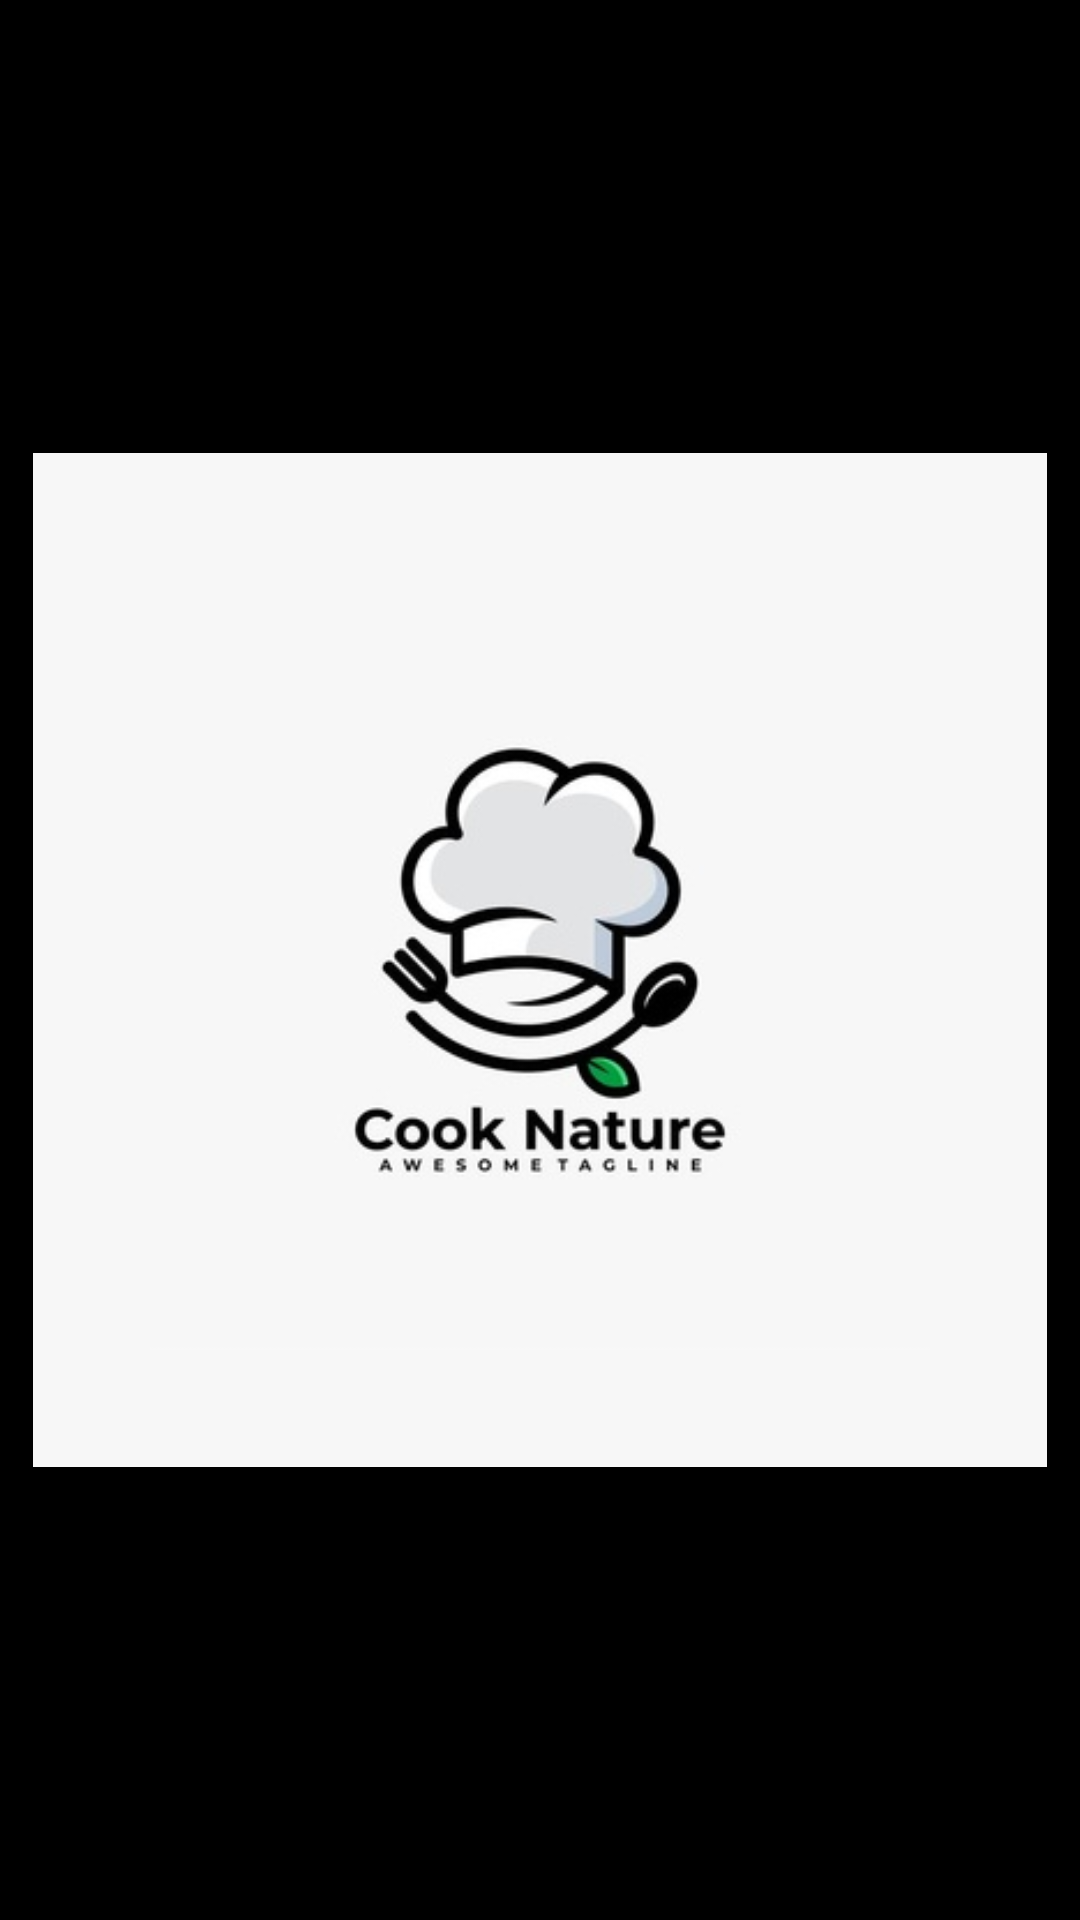

Produce the Android XML layout that renders to this screen, including the resource entries it uses.
<!-- AndroidManifest.xml: activity theme SplashTheme -->
<!-- res/layout/activity_splash.xml -->
<?xml version="1.0" encoding="utf-8"?>

<LinearLayout xmlns:android="http://schemas.android.com/apk/res/android"
    xmlns:app="http://schemas.android.com/apk/res-auto"
    xmlns:tools="http://schemas.android.com/tools"
    android:layout_width="match_parent"
    android:layout_height="match_parent"
    tools:context=".presentation.view.activity.SplashActivity">

            <ImageView
                android:layout_marginLeft="50dp"
                android:layout_marginRight="50dp"
                android:layout_width="wrap_content"
                android:src="@drawable/ikonica"
                android:layout_gravity="center"
                android:layout_height="wrap_content"/>

</LinearLayout>
<!-- resources referenced by this layout -->
<resources>
  <!-- drawable ikonica: jpg bitmap (drawable, 13381 bytes) -->
  <style name="SplashTheme" parent="Theme.AppCompat.NoActionBar">
          <item name="android:windowBackground">@drawable/splash</item>
      </style>
  <!-- drawable splash (drawable) -->
  <?xml version="1.0" encoding="utf-8"?>
  
  <layer-list xmlns:android="http://schemas.android.com/apk/res/android">
  
      <item android:drawable="@color/black"/>
  
      <item >
          <bitmap android:src="@drawable/ikonica" android:gravity="center"></bitmap>
      </item>
  
  
  </layer-list>
  <!-- not gathered from this repository: default colours our renderer supplied (Android Studio template values) -->
  <color name="black">#FF000000</color>
</resources>
